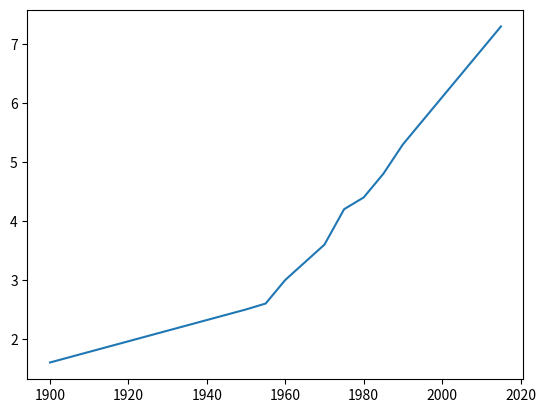

Source code (Python):
# basic matplotlib stuff
# 

import matplotlib.pyplot as plt

years = [1900, 1950, 1955, 1960, 1965, 1970, 1975, 1980, 1985, 1990, 1995, 2000, 2005, 2010, 2015]
pops = [1.6, 2.5, 2.6, 3.0, 3.3, 3.6, 4.2, 4.4, 4.8, 5.3, 5.7, 6.1, 6.5, 6.9, 7.3]

plt.plot(years, pops)
plt.show()